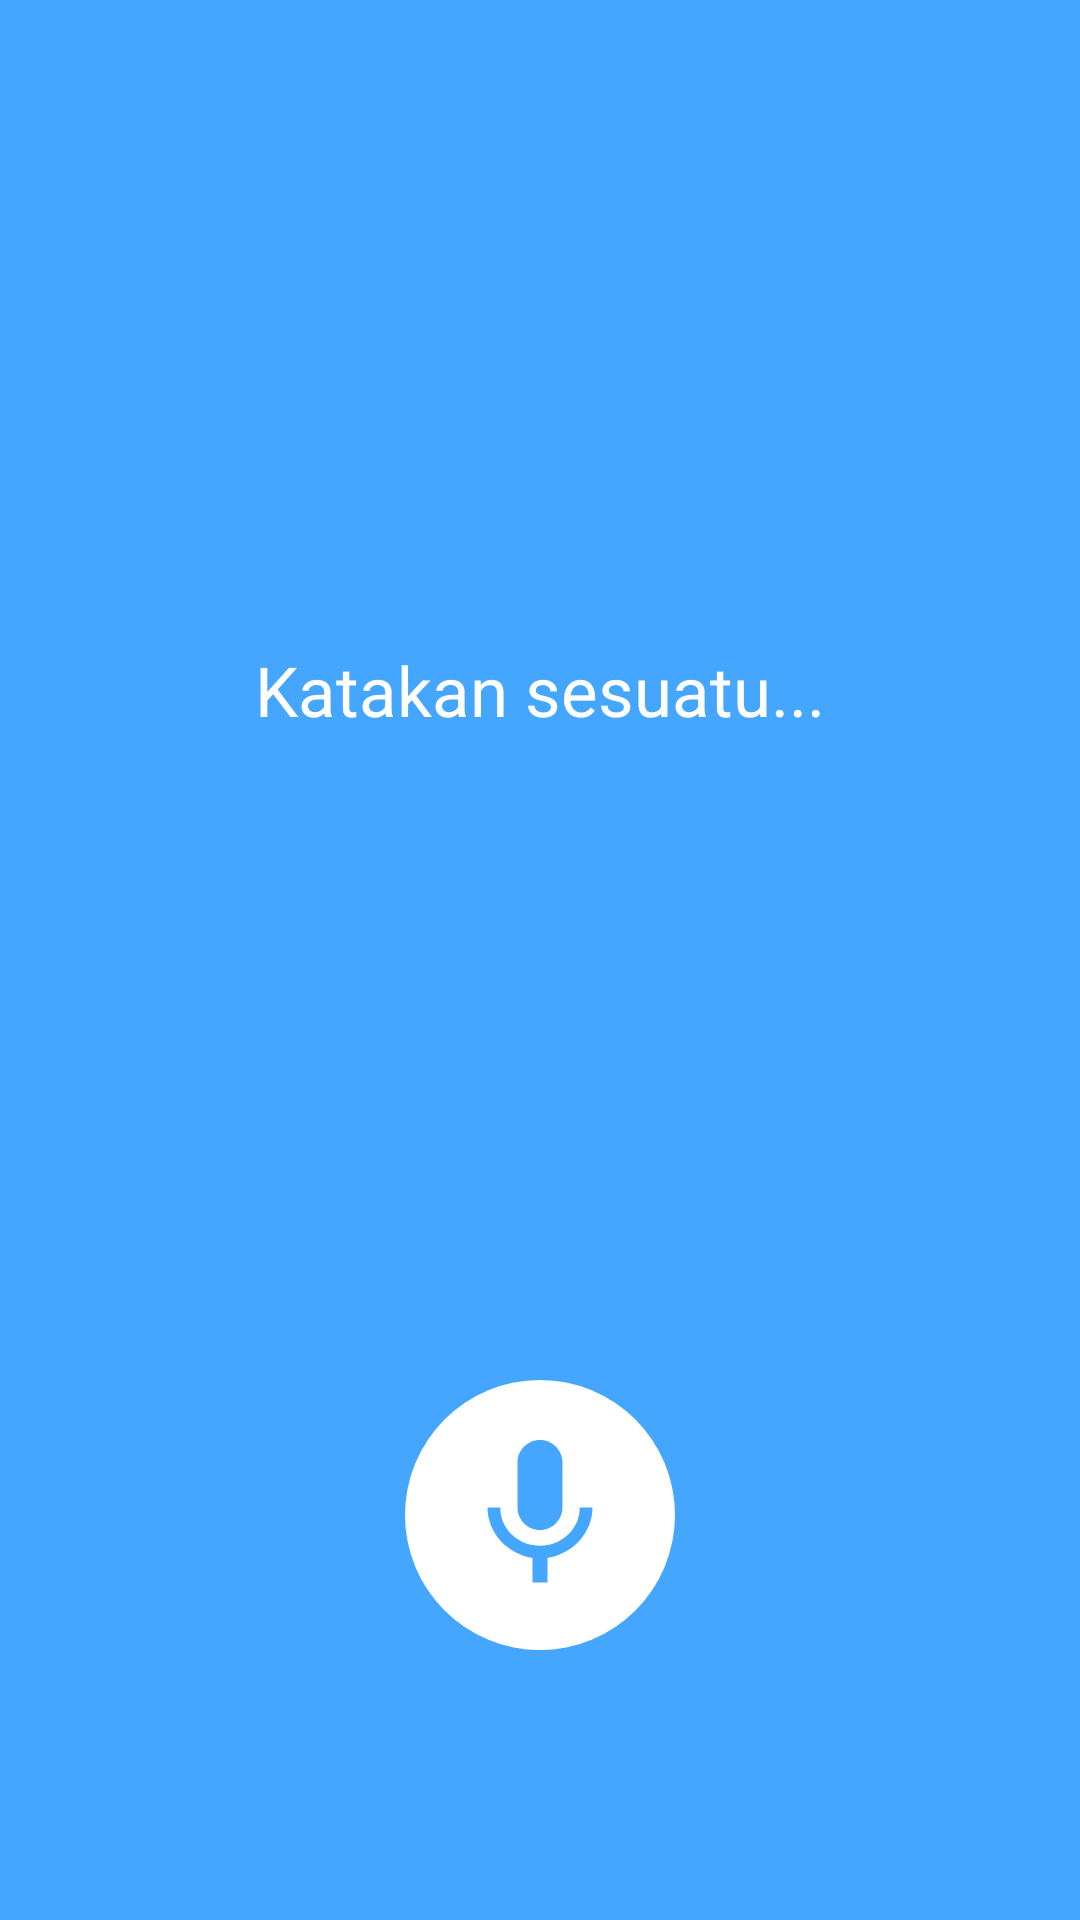

Layout XML and referenced resources for this Android screen:
<!-- AndroidManifest.xml: application theme Theme.Viewpager2withTabLayout -->
<!-- res/layout/fragment_stt.xml -->
<?xml version="1.0" encoding="utf-8"?>
<LinearLayout
    xmlns:android="http://schemas.android.com/apk/res/android"
    xmlns:app="http://schemas.android.com/apk/res-auto"
    xmlns:tools="http://schemas.android.com/tools"
    android:layout_width="match_parent"
    android:layout_height="match_parent"
    android:orientation="vertical"
    android:gravity="center"
    android:layout_gravity="center"
    tools:context=".fragment.SttFragment"
    android:background="@color/blue1">

    <TextView
        android:id="@+id/textView"
        android:layout_width="match_parent"
        android:layout_height="373dp"
        android:layout_marginLeft="27dp"
        android:layout_marginRight="27dp"
        android:layout_weight="1"
        android:gravity="center"
        android:text="Katakan sesuatu..."
        android:textColor="@android:color/white"
        android:textSize="23sp" />

    <LinearLayout
        android:layout_width="90dp"
        android:layout_height="90dp"
        android:layout_marginBottom="90dp"
        android:background="@drawable/ellipse_background"
        android:padding="15dp"
        android:layout_gravity="center">

        <ImageView
            android:id="@+id/speakButton"
            android:layout_width="60dp"
            android:layout_height="60dp"
            android:clickable="true"
            android:focusable="true"
            android:onClick="onSpeakButtonClick"
            android:src="@drawable/baseline_mic"
            tools:ignore="SpeakableTextPresentCheck" />
    </LinearLayout>

</LinearLayout>
<!-- resources referenced by this layout -->
<resources>
  <color name="blue1">#45a6ff</color>
  <!-- drawable baseline_mic (drawable) -->
  <vector android:height="20dp" android:tint="#45A6FF"
      android:viewportHeight="24" android:viewportWidth="24"
      android:width="20dp" xmlns:android="http://schemas.android.com/apk/res/android">
      <path android:fillColor="@android:color/white" android:pathData="M12,14c1.66,0 2.99,-1.34 2.99,-3L15,5c0,-1.66 -1.34,-3 -3,-3S9,3.34 9,5v6c0,1.66 1.34,3 3,3zM17.3,11c0,3 -2.54,5.1 -5.3,5.1S6.7,14 6.7,11L5,11c0,3.41 2.72,6.23 6,6.72L11,21h2v-3.28c3.28,-0.48 6,-3.3 6,-6.72h-1.7z"/>
  </vector>
  <!-- drawable ellipse_background (drawable) -->
  <shape xmlns:android="http://schemas.android.com/apk/res/android">
      <solid android:color="@color/white" />
      <corners android:radius="45dp" />
  </shape>
  <style name="Theme.Viewpager2withTabLayout" parent="Theme.MaterialComponents.DayNight.NoActionBar">
          
          <item name="colorPrimary">@color/orange</item>
          <item name="colorPrimaryVariant">@color/black</item>
          <item name="colorOnPrimary">@color/white</item>
          
          <item name="colorSecondary">@color/teal_200</item>
          <item name="colorSecondaryVariant">@color/teal_700</item>
          <item name="colorOnSecondary">@color/black</item>
          
          <item name="android:statusBarColor" tools:targetApi="l">?attr/colorPrimaryVariant</item>
          
      </style>
  <color name="white">#FFFFFFFF</color>
  <color name="orange">#FF3D00</color>
  <color name="black">#FF000000</color>
  <color name="teal_200">#FF03DAC5</color>
  <color name="teal_700">#FF018786</color>
</resources>
